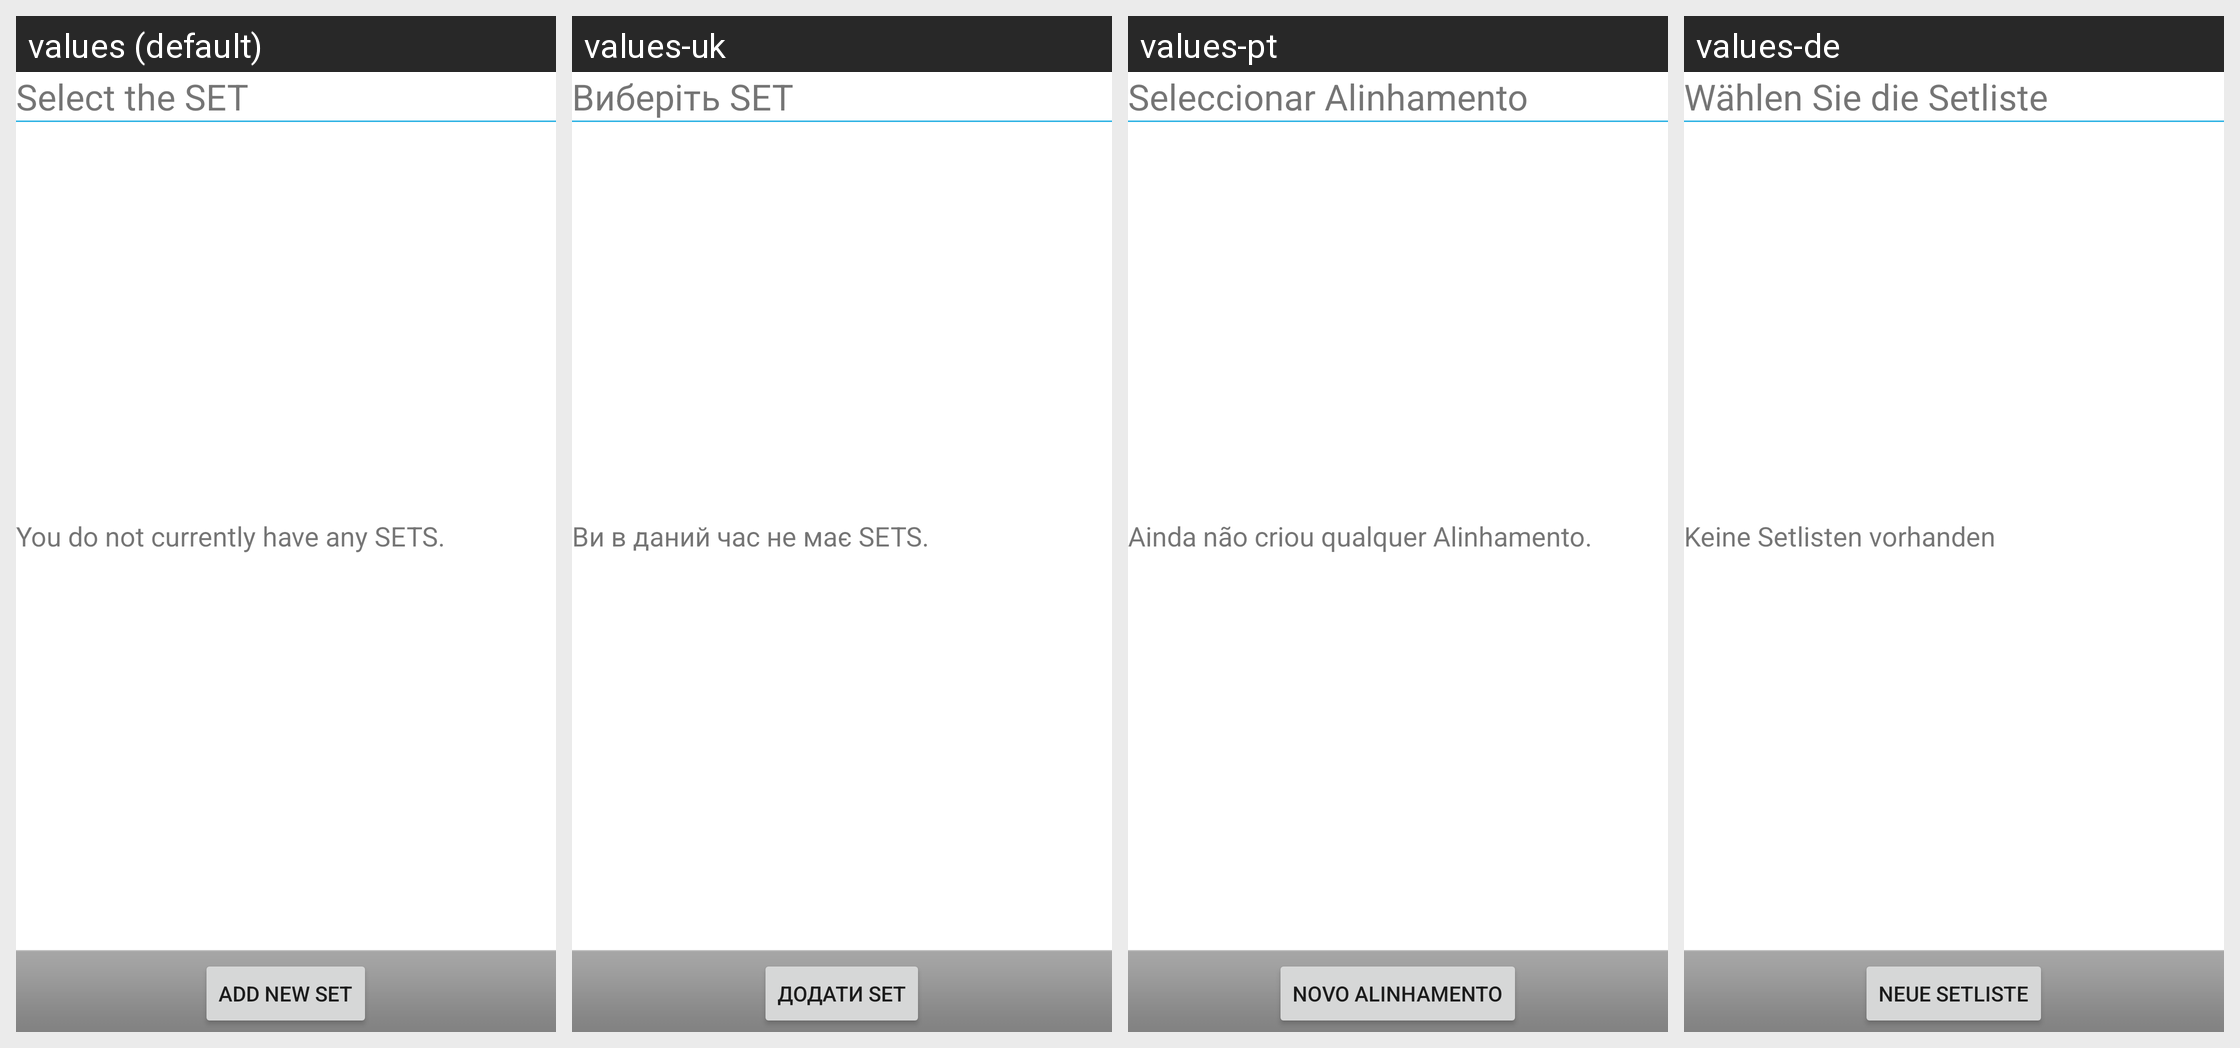

This grid shows one Android layout under several languages. Give, for every string resource on the screen, its name, the default text and each shown locale's text.
Android screen res/layout/list_setlist_layout.xml rendered under 4 locales, left to right: values (default), values-uk, values-pt, values-de. Device: Nexus 5 (rendered at 1080×1920; each locale shown at half size, 540×960, under a caption strip naming it); theme Theme.MaterialComponents.DayNight.NoActionBar.
Other locales in the repository, not shown: values-en-rGB, values-es, values-fr, values-pt-rBR.
Strings drawn on this screen, with the default value and each locale's value (text and hints the layout hard-codes, and strings that could not be matched under every locale, appear in the picture but are not listed):

select_set
  values: Select the SET
  values-uk: Виберіть SET
  values-pt: Seleccionar Alinhamento
  values-de: Wählen Sie die Setliste

no_sets
  values: You do not currently have any SETS.
  values-uk: Ви в даний час не має SETS.
  values-pt: Ainda não criou qualquer Alinhamento.
  values-de: Keine Setlisten vorhanden

add
  values: Add New SET
  values-uk: Додати SET
  values-pt: Novo Alinhamento
  values-de: Neue Setliste
